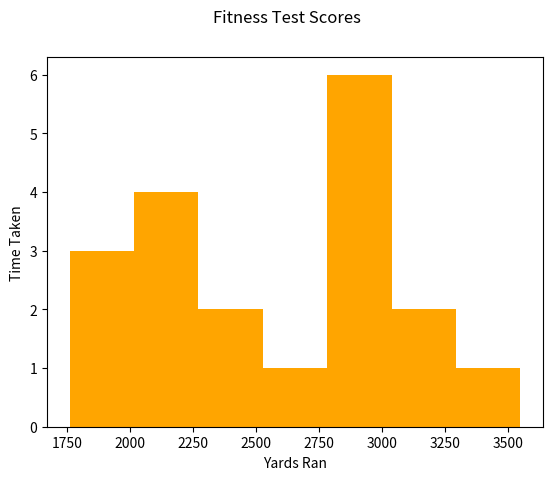

Write Python code to recreate this figure.
import matplotlib.pyplot as plt
#scores showing how many yards students ran in 12 minutes
# 1 mile = 1,760 yards
fitness_test=[2901,1760,3000,2824,3235,2050,2265,2500,2400,2625,3550,1850,1890,3200,2900,2975,3000,2220,2250]

plt.hist(fitness_test, bins= 7, color="orange")
plt.ylabel("Time Taken")
plt.xlabel("Yards Ran")
plt.suptitle("Fitness Test Scores")

plt.show()